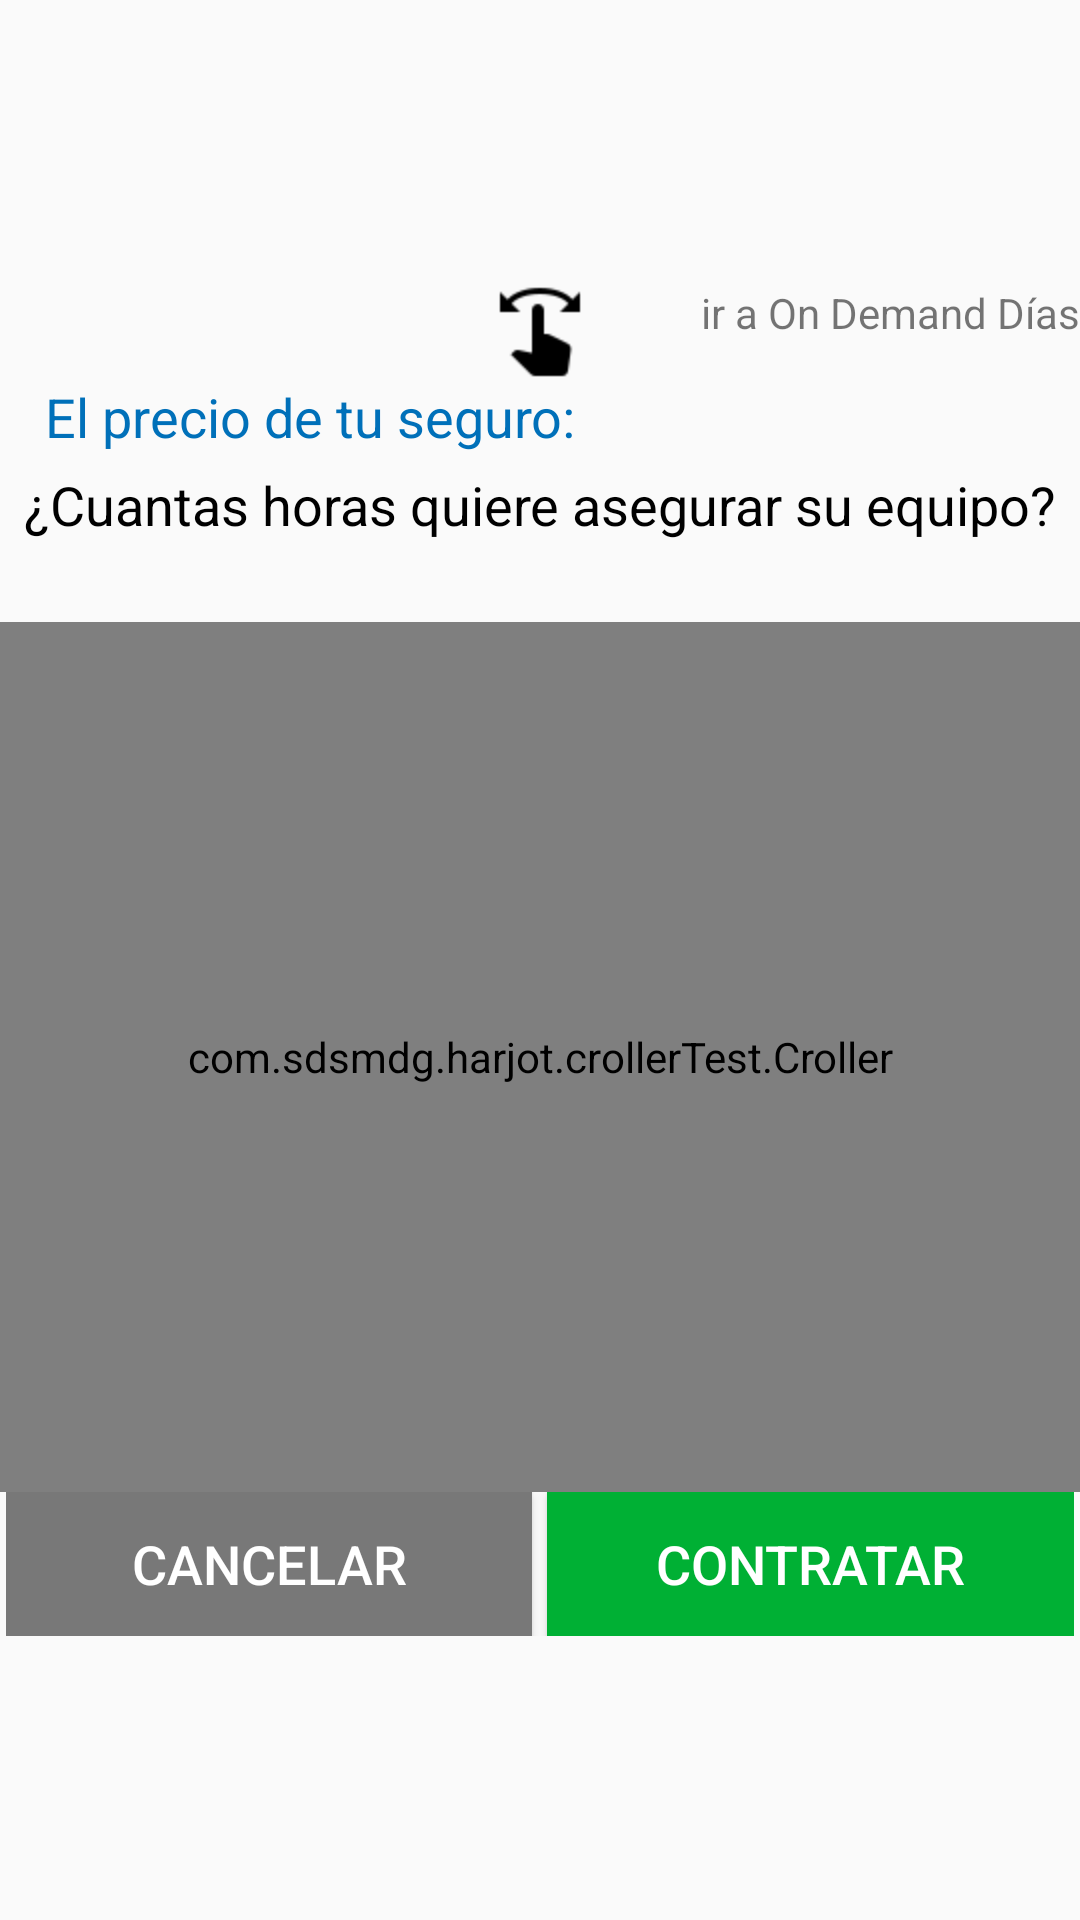

Reconstruct the res/layout file that produces this screen, plus the resources it refers to.
<!-- AndroidManifest.xml: application theme AppTheme -->
<!-- res/layout/fragment_hours_to_insure.xml -->
<?xml version="1.0" encoding="utf-8"?>
<LinearLayout xmlns:android="http://schemas.android.com/apk/res/android"
    xmlns:tools="http://schemas.android.com/tools"
    android:layout_width="match_parent"
    android:layout_height="match_parent"
    xmlns:app="http://schemas.android.com/apk/res-auto"
    tools:context=".view.fragments.HoursToInsureFragment"
    android:orientation="vertical"
    android:gravity="center"
    android:theme="@style/dialogTheme">

    <RelativeLayout
        android:layout_width="match_parent"
        android:layout_height="wrap_content"
        >
        
            
            
            
            
            
        <ImageView
            android:layout_width="wrap_content"
            android:layout_height="wrap_content"
            android:src="@drawable/gesture_swipe"
            android:layout_centerInParent="true"
            />
        <TextView
            android:layout_width="wrap_content"
            android:layout_height="wrap_content"
            android:text="ir a On Demand Días"
            android:layout_alignParentEnd="true"
            />
    </RelativeLayout>

    <LinearLayout
        android:layout_width="match_parent"
        android:layout_height="wrap_content"
        android:orientation="horizontal"
        android:layout_marginStart="15dp"
        android:layout_marginBottom="5dp"
        android:layout_marginEnd="15dp"
        >
        <TextView
            android:layout_width="wrap_content"
            android:layout_height="wrap_content"
            android:textSize="18sp"
            android:text="@string/device_price_title"
            android:textColor="@color/colorPrimary"
            />

        <TextView
            android:id="@+id/insurancePriceHours"
            android:layout_width="match_parent"
            android:layout_height="wrap_content"
            android:gravity="end"
            android:layout_marginEnd="15dp"
            android:textSize="18sp"
            tools:text="$ 50.5 /hour"
            android:textColor="@color/colorPrimary"
            />
    </LinearLayout>

    <TextView
        android:layout_width="match_parent"
        android:layout_height="wrap_content"
        android:text="@string/hours_insure"
        android:gravity="center"
        android:textSize="18sp"
        android:textColor="@color/colorBlack"
        />

    <TextView
        android:id="@+id/crollerHoursChooser"
        android:layout_width="match_parent"
        android:layout_height="wrap_content"
        android:gravity="center"
        tools:text="2"
        android:textSize="20sp"
        android:textColor="@color/colorPrimaryDark"
        />

    <com.sdsmdg.harjot.crollerTest.Croller
        android:id="@+id/crollerHours"
        android:layout_width="match_parent"
        android:layout_height="290dp"
        app:label=""
        app:back_circle_color="@color/colorGreyLight"
        app:indicator_color="@color/colorGrey"
        app:indicator_width="10"
        app:is_continuous="false"
        app:label_color="@color/transparencia"
        app:main_circle_color="@color/colorWhite"
        app:max="24"
        app:min="3"
        app:progress_primary_color="@color/colorAccentGreen"
        app:progress_secondary_color="@color/colorAccentOrange"
        app:progress_primary_circle_size="10"
        app:progress_secondary_circle_size="5"
        app:start_offset="45" />

    <LinearLayout
        android:layout_width="match_parent"
        android:layout_height="wrap_content"
        android:orientation="horizontal"
        android:layout_marginStart="2dp"
        android:layout_marginEnd="2dp"
        >
        <Button
            android:id="@+id/btnCancelHour"
            android:layout_width="0dp"
            android:layout_height="match_parent"
            android:layout_weight="50"
            android:layout_marginEnd="5dp"
            android:background="@color/colorGrey"
            android:text="@string/cancelar"
            android:textColor="@color/colorWhite"
            android:textSize="18sp"
            />
        <Button
            android:id="@+id/btnHour"
            android:layout_width="0dp"
            android:layout_height="match_parent"
            android:layout_weight="50"
            android:background="@color/colorAccentGreen"
            android:text="@string/contratar"
            android:textColor="@color/colorWhite"
            android:textSize="18sp"
            />
    </LinearLayout>

</LinearLayout>
<!-- resources referenced by this layout -->
<resources>
  <color name="colorAccentGreen">#00b034</color>
  <color name="colorAccentOrange">#ff9f00</color>
  <color name="colorBlack">#000000</color>
  <color name="colorGrey">#787878</color>
  <color name="colorGreyLight">#64787878</color>
  <color name="colorPrimary">#0070b9</color>
  <color name="colorPrimaryDark">#005993</color>
  <color name="colorWhite">#FFFFFF</color>
  <color name="transparencia">#00ccefd6</color>
  <!-- drawable gesture_swipe: png bitmap (drawable-hdpi, 914 bytes) -->
  <string name="cancelar">cancelar</string>
  <string name="contratar">contratar</string>
  <string name="device_price_title">El precio de tu seguro:</string>
  <string name="hours_insure">¿Cuantas horas quiere asegurar su equipo?</string>
  <style name="dialogTheme" parent="Theme.AppCompat.Light.Dialog">
  
          <item name="windowActionBar">false</item>
          <item name="android:windowNoTitle">true</item>
          <item name="windowNoTitle">true</item>
  
          <item name="colorPrimary">@color/colorGreenLight</item>
          <item name="colorPrimaryDark">@color/colorGreenLight</item>
          <item name="colorAccent">@color/colorAccentOrange</item>
  
          <item name="android:windowFullscreen">false</item>
          <item name="android:windowIsFloating">true</item>
          <item name="android:windowCloseOnTouchOutside">true</item>
  
      </style>
  <style name="AppTheme" parent="Theme.AppCompat.Light.NoActionBar">
          
          <item name="colorPrimary">@color/colorPrimary</item>
          <item name="colorPrimaryDark">@color/colorPrimaryDark</item>
          <item name="colorAccent">@color/colorAccentOrange</item>
      </style>
  <color name="colorGreenLight">#ccefd6</color>
</resources>
